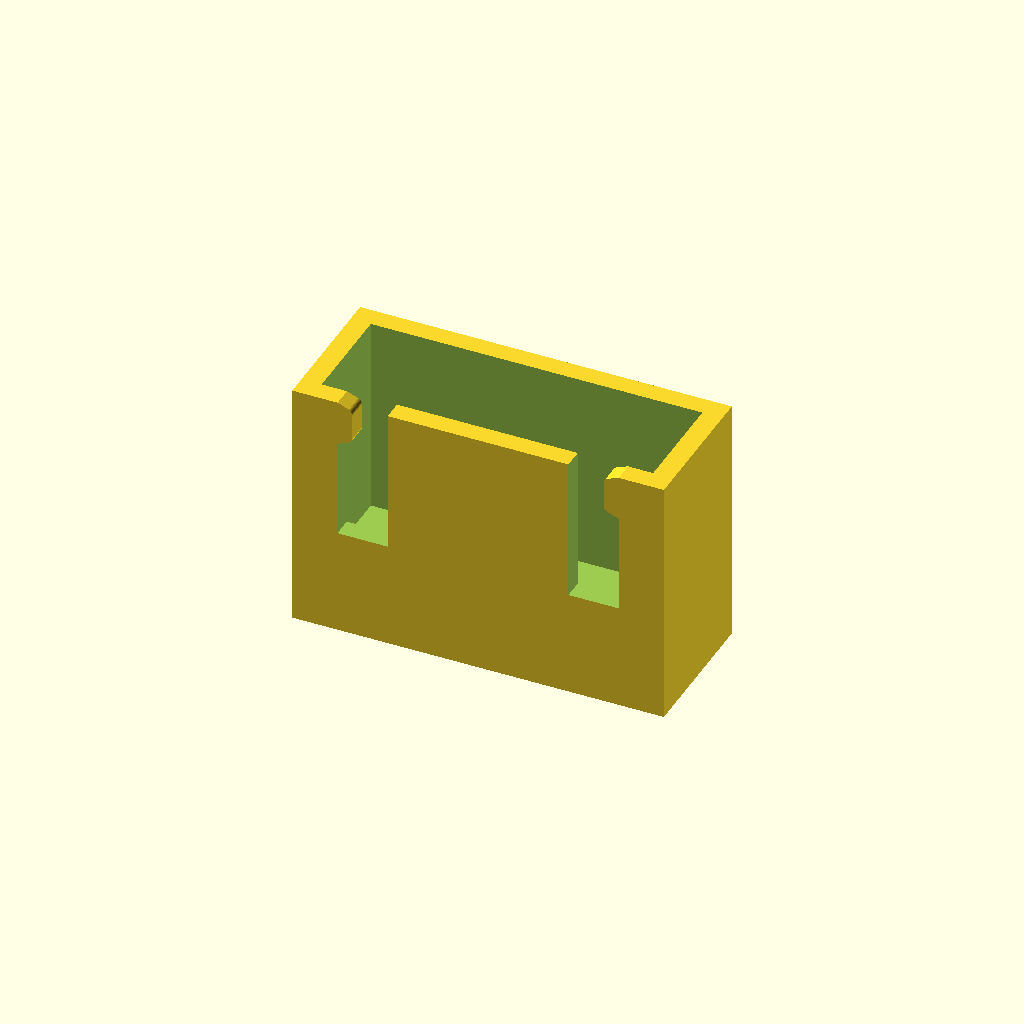
Cell 1: rendered with the file's own defaults.
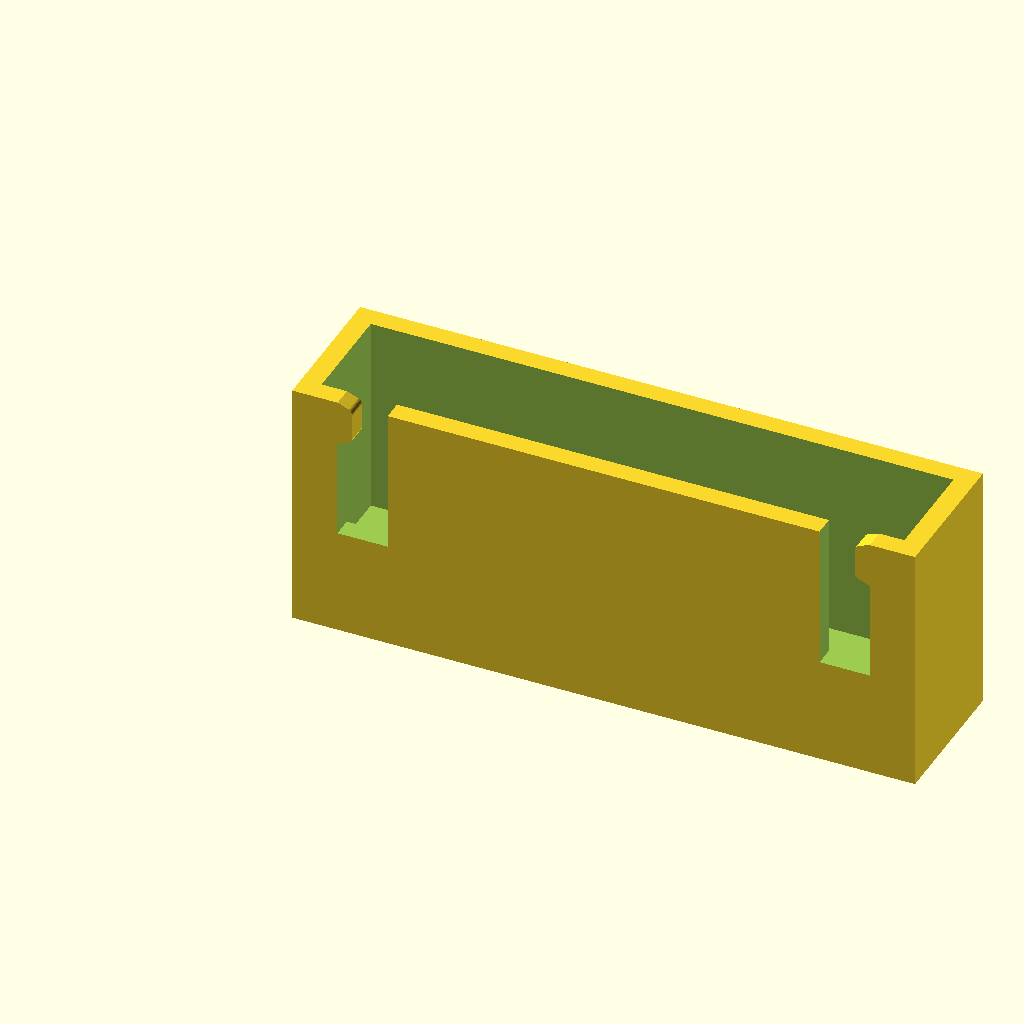
Cell 2: the same model with S = 8.
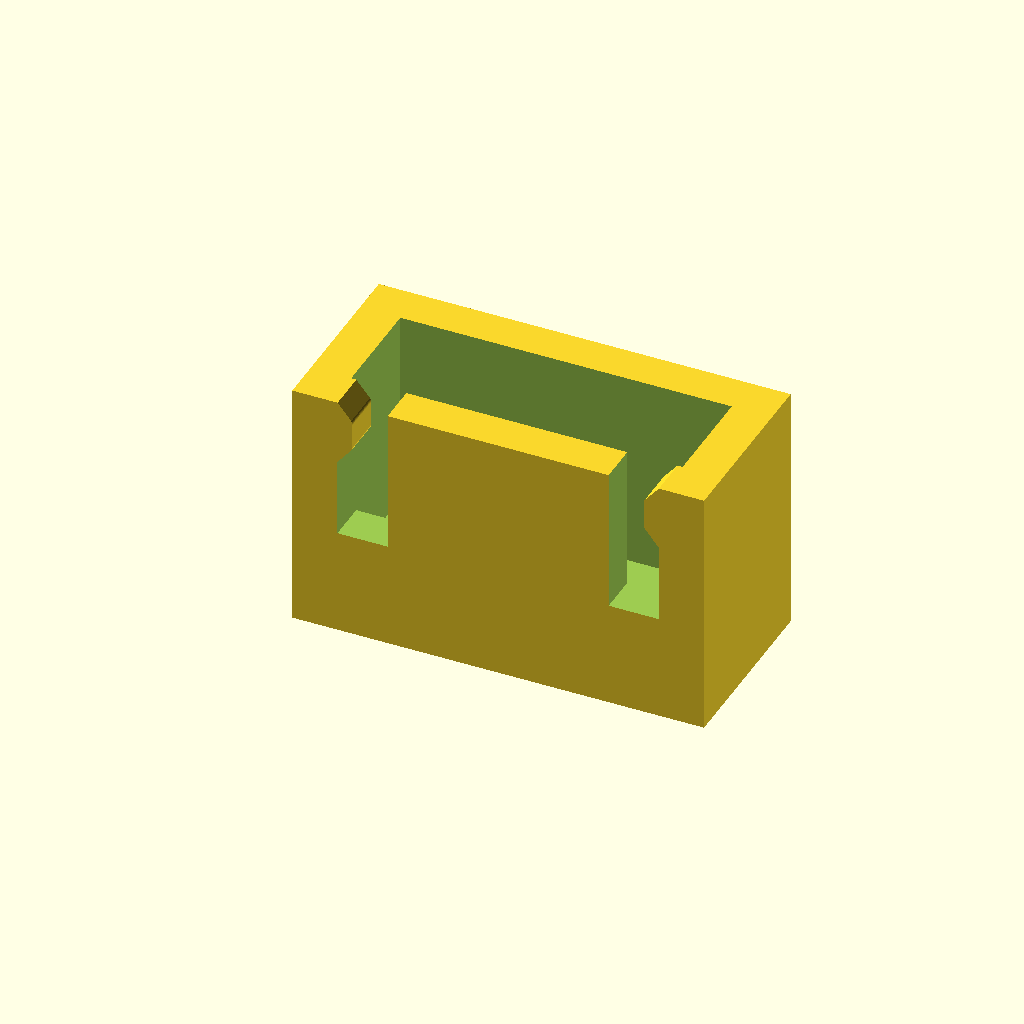
Cell 3: the same model with connector_wall_thickness = 1.6.
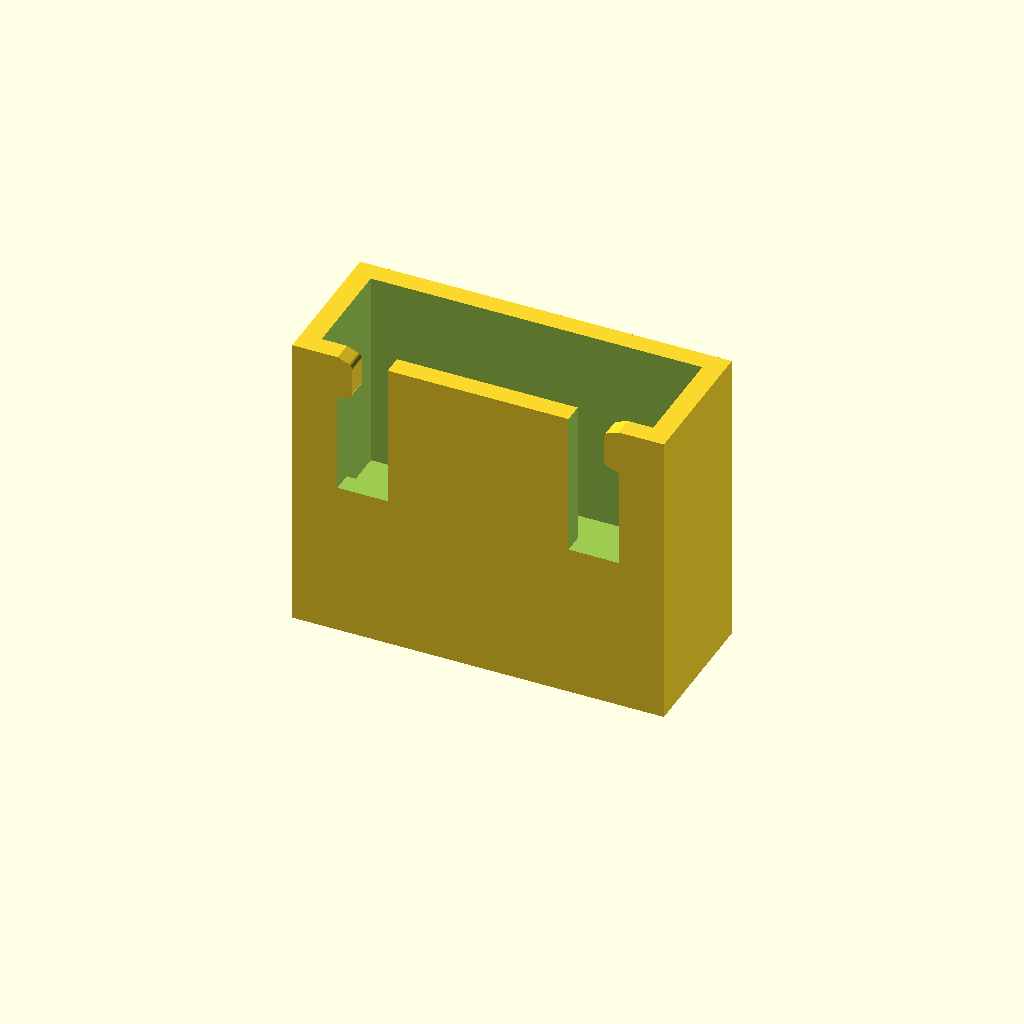
Cell 4: connector_base_thickness = 4 (everything else at default).
All cells are drawn from one camera (rotation 55°, 0°, 25°, orthographic, colour scheme Cornfield), so only the parameter changes between them.
Source of the model, inputs/thingiverse/thing-3359364/files/lipo_balance_connector_jack.scad:
fudge = 0.01;

//This is the S value, or the cell count of the battery
S = 4;

//This defines the number of pins for the jack.  This number is the S value or cell count of the 
//battery pack plus 1.  So a 3S battery will have 3+1 or 4 pins.
pins = S+1;

connector_wall_thickness = 0.8;
connector_base_thickness = 2;

pin_offset = 2.8;
pin_spacing = 2.5;
pin_width = 0.9;
pin_gap = pin_spacing-pin_width;

plug_width = 4.2;
plug_length = ((pins-1)*pin_spacing)+(pin_gap*2);
plug_height = 8;

connector_width = plug_width+(connector_wall_thickness*2);
connector_length = plug_length+(connector_wall_thickness*2);
connector_height = connector_base_thickness+plug_height;

start_offset_x = 1.75;
clip_edge_offset = 1.8;
clip_z_offset = 2.25;
clip_width = 2;
clip_height = plug_height-clip_z_offset;

difference() {
    //import("/home/dbemowsk/Downloads/balance_plug.STL");
    //translate([10, -fudge/2, -fudge/2]) cube([7, 7, 9]);
}


difference() {
    //Create the outer shell of the jack
    translate([start_offset_x, 0, 0]) cube([connector_length, connector_width, connector_height]);
    //Hollow out the inside of the jack for the connector
    translate([start_offset_x+connector_wall_thickness, connector_wall_thickness, connector_base_thickness]) cube([plug_length, plug_width, plug_height+fudge]);
    //Cut out the two alignment slots
    translate([start_offset_x+clip_edge_offset, -fudge/2, connector_base_thickness+clip_z_offset]) cube([clip_width, connector_wall_thickness+fudge, clip_height+fudge]);
    translate([start_offset_x+connector_length-clip_edge_offset-clip_width, -fudge/2, connector_base_thickness+clip_z_offset]) cube([clip_width, connector_wall_thickness+fudge, clip_height+fudge]);
    //Make the holes for the pins
    for(x=[0 : pins-1]) {
        translate([start_offset_x+connector_wall_thickness+pin_gap+(x*pin_spacing), connector_width/2, -fudge/2]) cube([pin_width, pin_width, 15], center=true);
    }
}
//Create the two clip catches
hull() {
    translate([start_offset_x+clip_edge_offset, 0, connector_height-connector_wall_thickness]) cube([fudge, connector_wall_thickness, connector_wall_thickness]);
    translate([start_offset_x+clip_edge_offset+0.35, 0, connector_height-(connector_wall_thickness/2)]) rotate([-90, 0, 0]) cylinder(connector_wall_thickness, d=0.5, $fn=50);
    translate([start_offset_x+clip_edge_offset, 0, connector_height-connector_wall_thickness-1]) cube([fudge, connector_wall_thickness, connector_wall_thickness]);
    translate([start_offset_x+clip_edge_offset+0.35, 0, connector_height-(connector_wall_thickness/2)-1]) rotate([-90, 0, 0]) cylinder(connector_wall_thickness, d=0.5, $fn=50);
}
hull() {
    translate([start_offset_x+connector_length-(clip_edge_offset+0.35), 0, connector_height-(connector_wall_thickness/2)]) rotate([-90, 0, 0]) cylinder(connector_wall_thickness, d=0.5, $fn=50);
    translate([start_offset_x+connector_length-clip_edge_offset, 0, connector_height-connector_wall_thickness]) cube([fudge, connector_wall_thickness, connector_wall_thickness]);
    translate([start_offset_x+connector_length-(clip_edge_offset+0.35), 0, connector_height-(connector_wall_thickness/2)-1]) rotate([-90, 0, 0]) cylinder(connector_wall_thickness, d=0.5, $fn=50);
    translate([start_offset_x+connector_length-clip_edge_offset, 0, connector_height-connector_wall_thickness-1]) cube([fudge, connector_wall_thickness, connector_wall_thickness]);
}
Parameter table extracted from the source (name, type, default, range or options):
fudge: number, default 0.01
S: number, default 4
connector_wall_thickness: number, default 0.8
connector_base_thickness: number, default 2
pin_offset: number, default 2.8
pin_spacing: number, default 2.5
pin_width: number, default 0.9
plug_width: number, default 4.2
plug_height: number, default 8
start_offset_x: number, default 1.75
clip_edge_offset: number, default 1.8
clip_z_offset: number, default 2.25
clip_width: number, default 2
